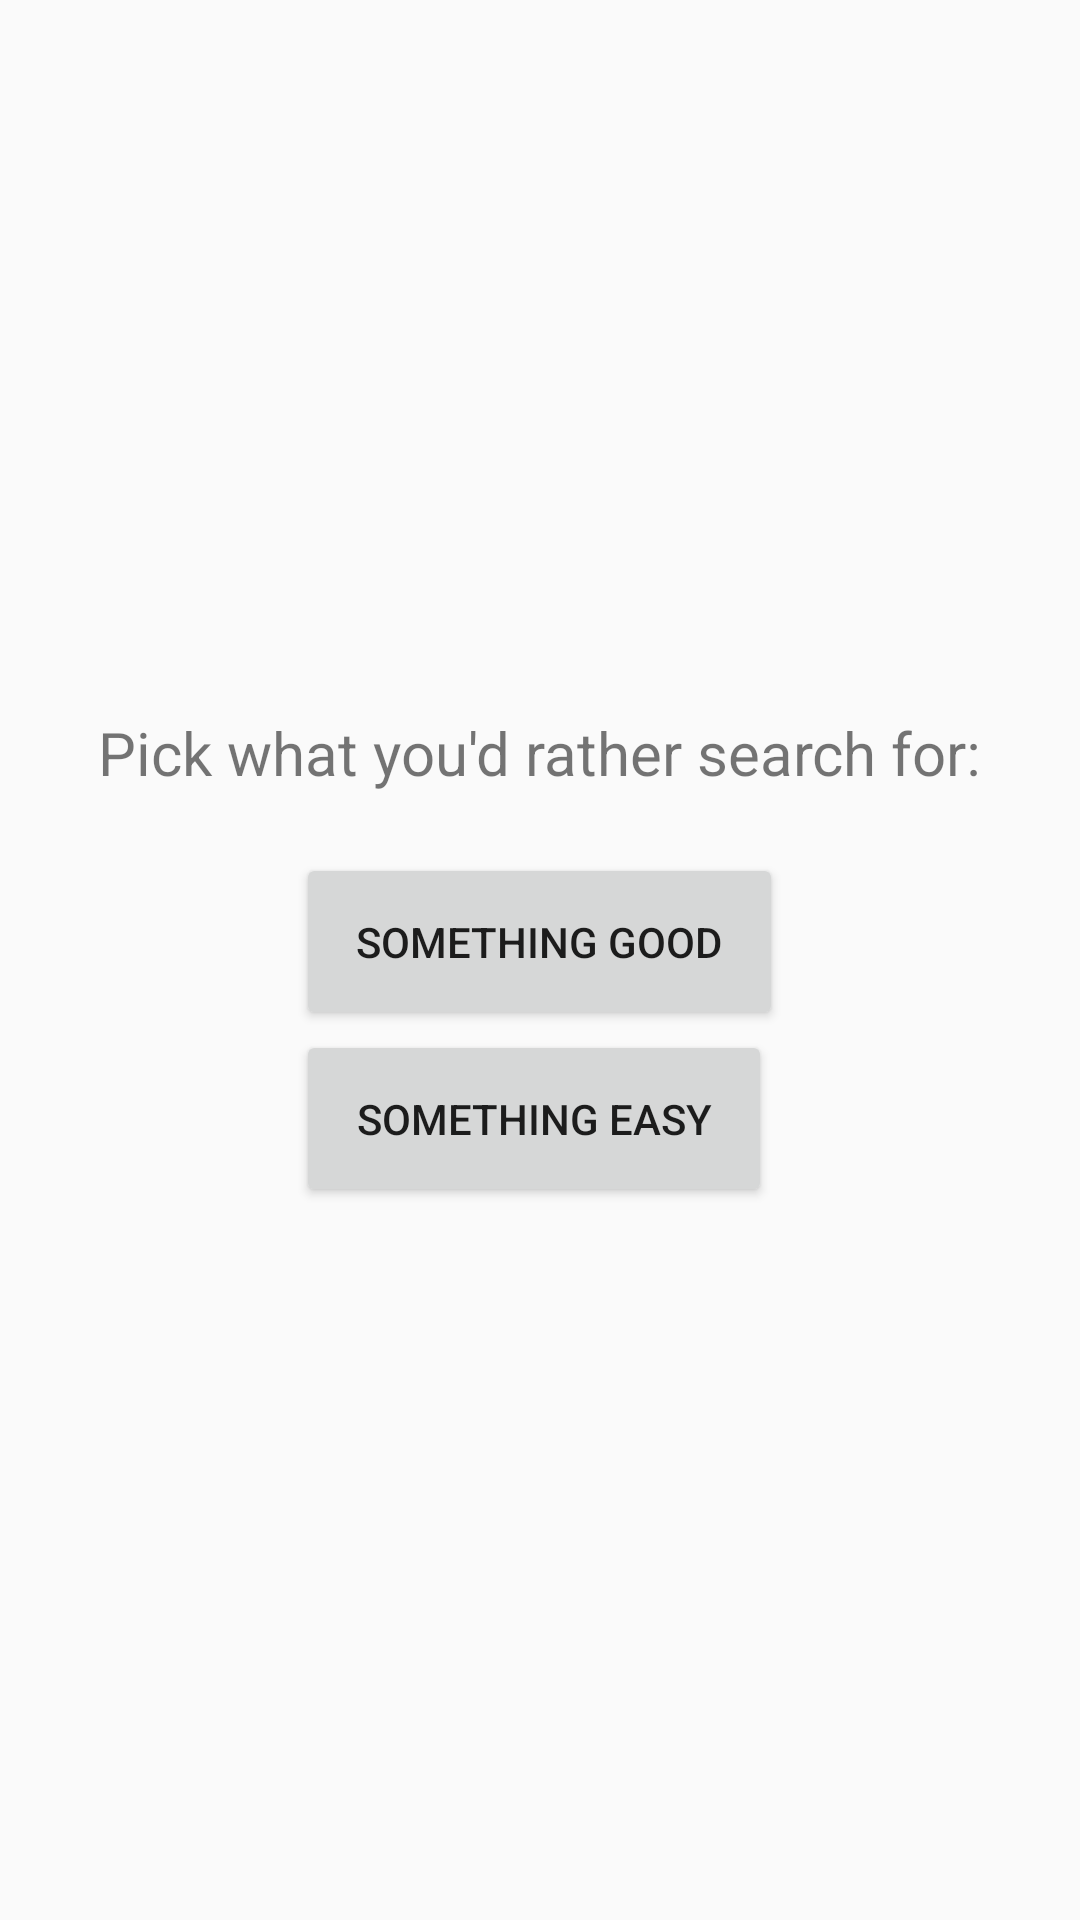

Android layout source for this screen:
<!-- AndroidManifest.xml: application theme AppTheme -->
<!-- res/layout/activity_main.xml -->
<LinearLayout xmlns:android="http://schemas.android.com/apk/res/android"
    xmlns:tools="http://schemas.android.com/tools"
    android:layout_width="match_parent"
    android:layout_height="match_parent"
    android:paddingLeft="@dimen/activity_horizontal_margin"
    android:paddingRight="@dimen/activity_horizontal_margin"
    android:paddingTop="@dimen/activity_vertical_margin"
    android:paddingBottom="@dimen/activity_vertical_margin"
    android:orientation="vertical"
    android:gravity="center"
    tools:context=".MainActivity">

    <TextView
        android:layout_width="wrap_content"
        android:layout_height="wrap_content"
        android:text="@string/pickSearchButtonMessage"
        android:textSize="20sp"/>

    <LinearLayout
        android:layout_width="wrap_content"
        android:layout_height="wrap_content"
        android:orientation="vertical"
        android:layout_marginTop="20dp">

        <Button
            android:layout_width="wrap_content"
            android:layout_height="wrap_content"
            android:id="@+id/goodButton"
            android:text="@string/goodButtonMsg"
            android:padding="20dp"
            android:onClick="onGoodButtonClick"/>

        <Button
            android:layout_width="wrap_content"
            android:layout_height="wrap_content"
            android:id="@+id/easyButton"
            android:text="@string/easyButtonMsg"
            android:padding="20dp"
            android:onClick="onEasyButtonClick"/>

        </LinearLayout>


</LinearLayout>
<!-- resources referenced by this layout -->
<resources>
  <string name="easyButtonMsg">Something Easy </string>
  <string name="goodButtonMsg">Something Good</string>
  <string name="pickSearchButtonMessage">Pick what you\'d rather search for:</string>
  <style name="AppTheme" parent="Theme.AppCompat.Light.DarkActionBar">
          
  
          <item name="colorPrimary">@color/material_blue_grey_800</item>
      </style>
</resources>
